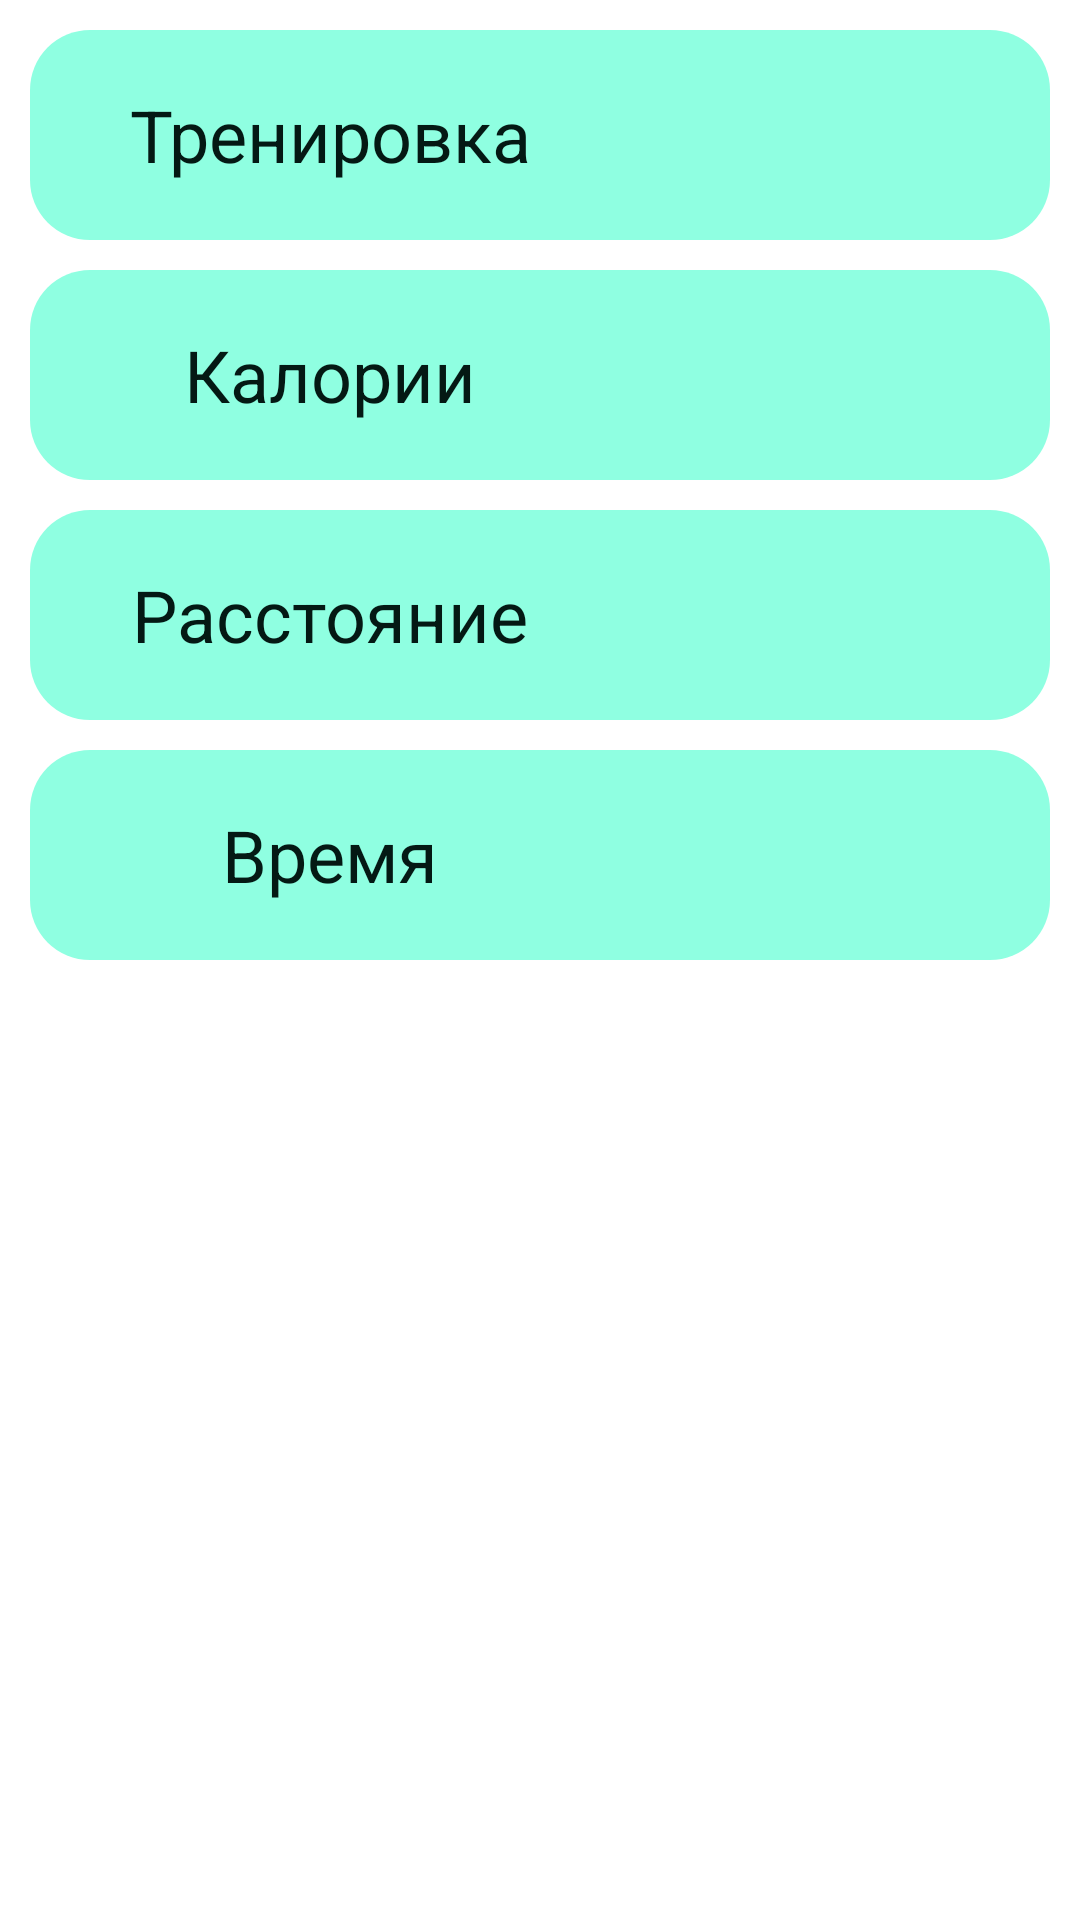

Here is an Android app screen rendered from its layout file. Give the layout XML and the strings, colors and styles it references.
<!-- AndroidManifest.xml: application theme Theme.Sportable -->
<!-- res/layout/certain_day_row.xml -->
<?xml version="1.0" encoding="utf-8"?>
<LinearLayout xmlns:android="http://schemas.android.com/apk/res/android"
    xmlns:tools="http://schemas.android.com/tools"
    android:id = "@+id/layout_to_put"
    android:layout_width="match_parent"
    android:layout_height="wrap_content"
    android:orientation="vertical"
    tools:background="@color/background">

    <FrameLayout
        android:layout_width="match_parent"
        android:layout_height="wrap_content"
        android:layout_marginStart="10dp"
        android:layout_marginTop="10dp"
        android:layout_marginEnd="10dp">

        <TextView
            android:id="@+id/certain_day_kind_of_workout"
            style="@style/Text"
            android:layout_width="match_parent"
            android:layout_height="70dp"
            android:background="@drawable/ic_rectangle_with_colour"
            android:gravity="center|end"
            android:paddingStart="10dp"
            android:paddingEnd="20dp"
            android:textSize="24sp"
            tools:text="Бег" />

        <TextView
            style="@style/Text"
            android:layout_width="200dp"
            android:layout_height="70dp"
            android:background="@drawable/ic_rectangle_without_colour"
            android:gravity="center"
            android:paddingStart="30dp"
            android:paddingEnd="30dp"
            android:text="@string/workout"
            android:textSize="24sp" />
    </FrameLayout>

    <FrameLayout
        android:layout_width="match_parent"
        android:layout_height="wrap_content"
        android:layout_marginStart="10dp"
        android:layout_marginTop="10dp"
        android:layout_marginEnd="10dp">

        <TextView
            android:id="@+id/certain_day_all_calories"
            style="@style/Text"
            android:layout_width="match_parent"
            android:layout_height="70dp"
            android:background="@drawable/ic_rectangle_with_colour"
            android:gravity="center|end"
            android:paddingStart="10dp"
            android:paddingEnd="20dp"
            android:textSize="24sp"
            tools:text="0 кал." />

        <TextView
            style="@style/Text"
            android:layout_width="200dp"
            android:layout_height="70dp"
            android:background="@drawable/ic_rectangle_without_colour"
            android:gravity="center"
            android:paddingStart="30dp"
            android:paddingEnd="30dp"
            android:text="@string/text_title_calories"
            android:textSize="24sp" />
    </FrameLayout>

    <FrameLayout
        android:layout_width="match_parent"
        android:layout_height="wrap_content"
        android:layout_marginStart="10dp"
        android:layout_marginTop="10dp"
        android:layout_marginEnd="10dp">

        <TextView
            android:id="@+id/certain_day_distance"
            style="@style/Text"
            android:layout_width="match_parent"
            android:layout_height="70dp"
            android:background="@drawable/ic_rectangle_with_colour"
            android:gravity="center|end"
            android:paddingStart="10dp"
            android:paddingEnd="20dp"
            android:textSize="24sp"
            tools:text="0 км. 0 м." />

        <TextView
            style="@style/Text"
            android:layout_width="200dp"
            android:layout_height="70dp"
            android:background="@drawable/ic_rectangle_without_colour"
            android:gravity="center"
            android:paddingStart="30dp"
            android:paddingEnd="30dp"
            android:text="@string/distance"
            android:textSize="24sp" />
    </FrameLayout>

    <FrameLayout
        android:layout_width="match_parent"
        android:layout_height="wrap_content"
        android:layout_marginStart="10dp"
        android:layout_marginTop="10dp"
        android:layout_marginEnd="10dp"
        android:layout_marginBottom="20dp">

        <TextView
            android:id="@+id/certain_day_time"
            style="@style/Text"
            android:layout_width="match_parent"
            android:layout_height="70dp"
            android:background="@drawable/ic_rectangle_with_colour"
            android:gravity="center|end"
            android:paddingStart="10dp"
            android:paddingEnd="20dp"
            android:textSize="24sp"
            tools:text="00:00:00" />

        <TextView
            style="@style/Text"
            android:layout_width="200dp"
            android:layout_height="70dp"
            android:background="@drawable/ic_rectangle_without_colour"
            android:gravity="center"
            android:paddingStart="30dp"
            android:paddingEnd="30dp"
            android:text="@string/time"
            android:textSize="24sp" />
    </FrameLayout>
</LinearLayout>
<!-- resources referenced by this layout -->
<resources>
  <color name="background">#E5E5E5</color>
  <!-- drawable ic_rectangle_with_colour (drawable) -->
  <?xml version="1.0" encoding="utf-8"?>
  <shape xmlns:android="http://schemas.android.com/apk/res/android">
      <solid android:color="#8FFFE1"/>
      <corners android:radius="20dp" />
  </shape>
  <string name="distance">Расстояние</string>
  <string name="text_title_calories">Калории</string>
  <string name="time">Время</string>
  <string name="workout">Тренировка</string>
  <style name="Text">
          <item name="android:layout_width">0dp</item>
          <item name="android:layout_height">wrap_content</item>
          <item name="android:textColor">#041914</item>
          <item name="android:textSize">20sp</item>
          <item name="fontFamily">@font/calibri_bold</item>
      </style>
  <style name="Theme.Sportable" parent="Theme.MaterialComponents.DayNight.DarkActionBar">
          
          <item name="colorPrimary">@color/white</item>
          <item name="colorPrimaryVariant">@color/green_blue</item>
          <item name="colorOnPrimary">@color/white</item>
          
          <item name="colorSecondary">@color/blue</item>
          <item name="colorSecondaryVariant">@color/blue</item>
          <item name="colorOnSecondary">@color/black</item>
          
          <item name="android:statusBarColor" tools:targetApi="l">?attr/colorPrimaryVariant</item>
          
      </style>
  <color name="white">#FFFFFFFF</color>
  <color name="green_blue">#FF007991</color>
  <color name="blue">#FF24A1A6</color>
  <color name="black">#FF000000</color>
</resources>
